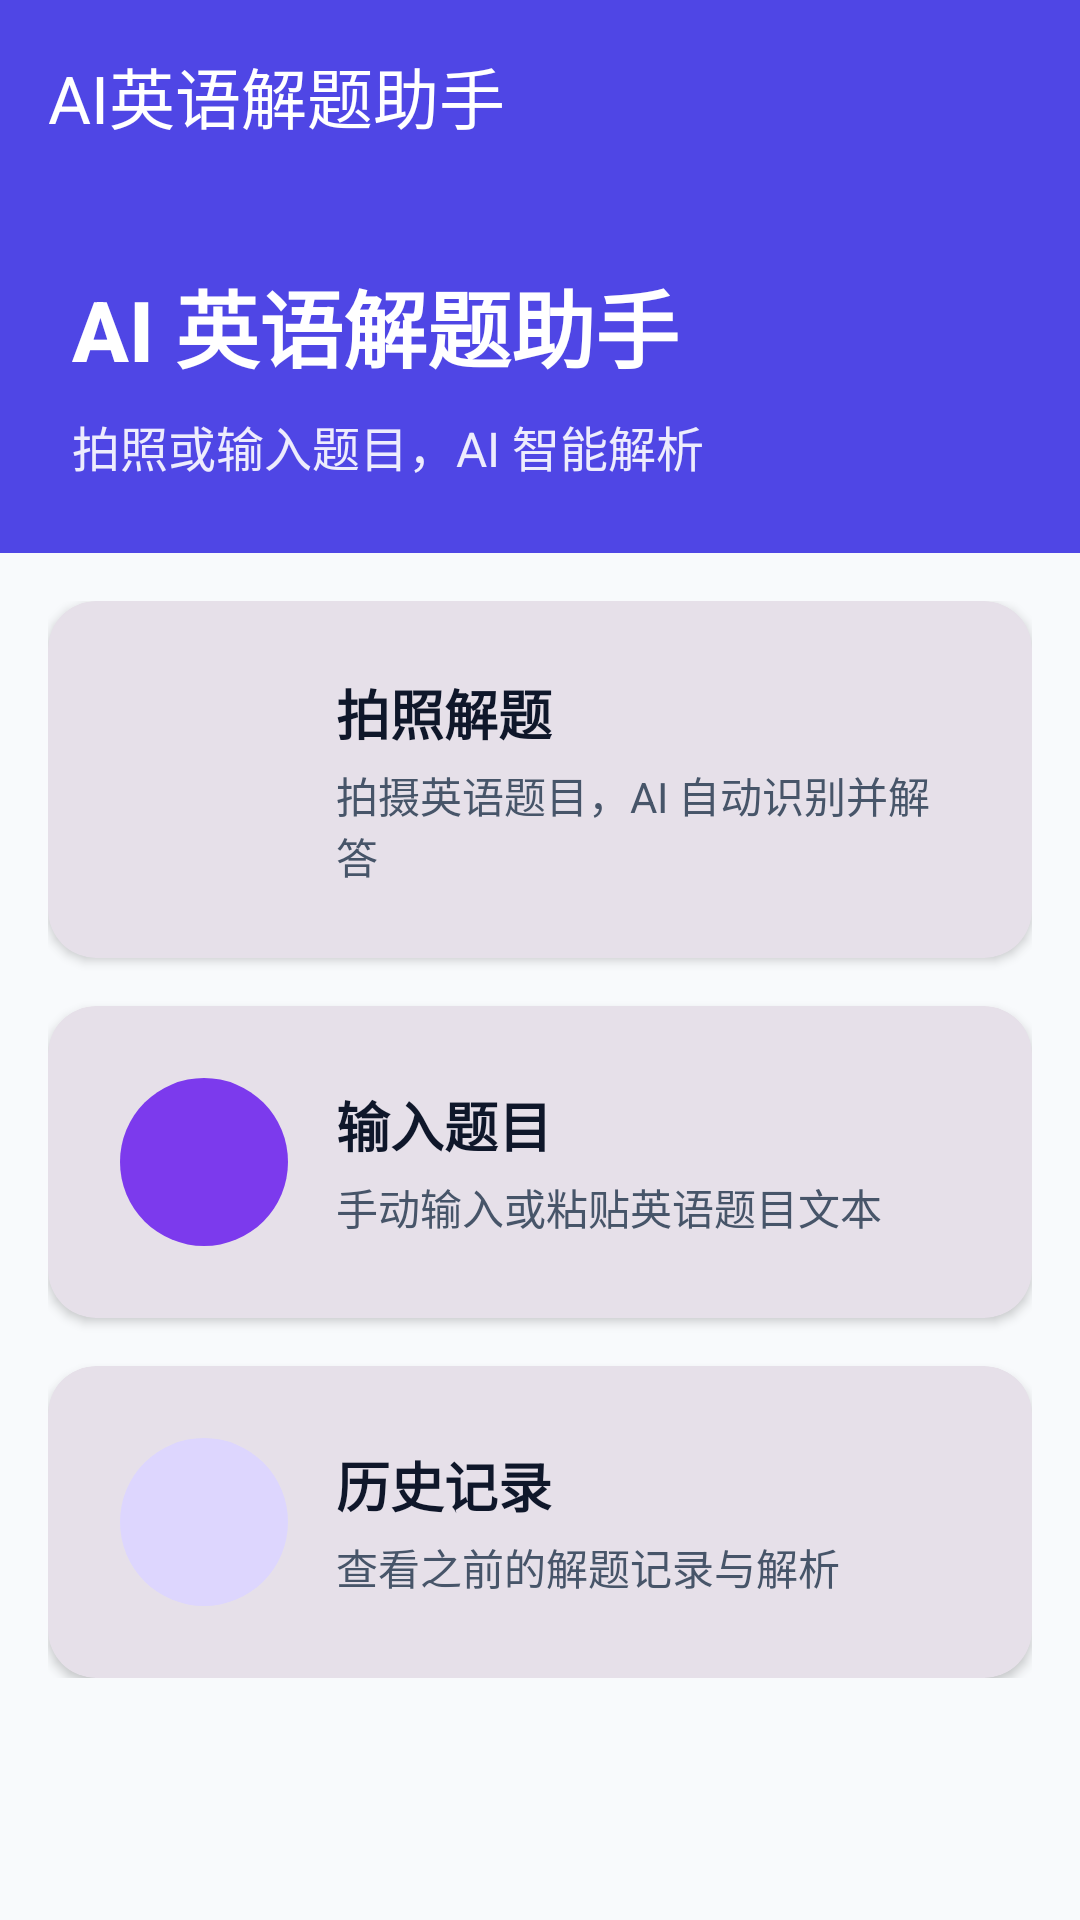

Produce the Android XML layout that renders to this screen, including the resource entries it uses.
<!-- AndroidManifest.xml: application theme AppTheme -->
<!-- res/layout/activity_main.xml -->
<?xml version="1.0" encoding="utf-8"?>
<ScrollView xmlns:android="http://schemas.android.com/apk/res/android"
    xmlns:app="http://schemas.android.com/apk/res-auto"
    android:layout_width="match_parent"
    android:layout_height="match_parent"
    android:background="@color/background">

    <LinearLayout
        android:layout_width="match_parent"
        android:layout_height="wrap_content"
        android:orientation="vertical">

        
        <com.google.android.material.appbar.MaterialToolbar
            android:id="@+id/toolbar"
            android:layout_width="match_parent"
            android:layout_height="?attr/actionBarSize"
            android:background="@color/primary"
            android:theme="@style/ThemeOverlay.Material3.ActionBar"
            app:title="@string/app_name"
            app:titleTextColor="@color/on_primary" />

        
        <LinearLayout
            android:layout_width="match_parent"
            android:layout_height="wrap_content"
            android:orientation="vertical"
            android:padding="@dimen/spacing_lg"
            android:background="@color/primary">

            <TextView
                android:layout_width="match_parent"
                android:layout_height="wrap_content"
                android:text="AI 英语解题助手"
                android:textColor="@color/on_primary"
                android:textSize="28sp"
                android:textStyle="bold"
                android:fontFamily="sans-serif-medium" />

            <TextView
                android:layout_width="match_parent"
                android:layout_height="wrap_content"
                android:layout_marginTop="@dimen/spacing_sm"
                android:text="拍照或输入题目，AI 智能解析"
                android:textColor="@color/on_primary"
                android:alpha="0.9"
                android:textSize="@dimen/text_body" />
        </LinearLayout>

        
        <LinearLayout
            android:layout_width="match_parent"
            android:layout_height="wrap_content"
            android:orientation="vertical"
            android:padding="@dimen/spacing_md">

            
            <com.google.android.material.card.MaterialCardView
                android:id="@+id/card_camera"
                android:layout_width="match_parent"
                android:layout_height="wrap_content"
                android:layout_marginBottom="@dimen/spacing_md"
                app:cardElevation="@dimen/card_elevation"
                app:cardCornerRadius="@dimen/card_radius"
                app:strokeWidth="0dp"
                android:foreground="?attr/selectableItemBackground"
                style="@style/Widget.Material3.CardView.Filled">

                <LinearLayout
                    android:layout_width="match_parent"
                    android:layout_height="wrap_content"
                    android:orientation="horizontal"
                    android:padding="@dimen/spacing_lg"
                    android:gravity="center_vertical">

                    <ImageView
                        android:layout_width="56dp"
                        android:layout_height="56dp"
                        android:src="@drawable/ic_camera"
                        android:background="@drawable/bg_icon_circle_primary"
                        android:padding="@dimen/spacing_md"
                        android:importantForAccessibility="no" />

                    <LinearLayout
                        android:layout_width="0dp"
                        android:layout_height="wrap_content"
                        android:layout_weight="1"
                        android:layout_marginStart="@dimen/spacing_md"
                        android:orientation="vertical">

                        <TextView
                            android:layout_width="wrap_content"
                            android:layout_height="wrap_content"
                            android:text="拍照解题"
                            android:textSize="@dimen/text_headline"
                            android:textColor="@color/text_primary"
                            android:textStyle="bold" />

                        <TextView
                            android:layout_width="wrap_content"
                            android:layout_height="wrap_content"
                            android:layout_marginTop="@dimen/spacing_xs"
                            android:text="拍摄英语题目，AI 自动识别并解答"
                            android:textSize="@dimen/text_body_small"
                            android:textColor="@color/text_secondary" />
                    </LinearLayout>

                </LinearLayout>

            </com.google.android.material.card.MaterialCardView>

            
            <com.google.android.material.card.MaterialCardView
                android:id="@+id/card_type"
                android:layout_width="match_parent"
                android:layout_height="wrap_content"
                android:layout_marginBottom="@dimen/spacing_md"
                app:cardElevation="@dimen/card_elevation"
                app:cardCornerRadius="@dimen/card_radius"
                app:strokeWidth="0dp"
                android:foreground="?attr/selectableItemBackground"
                style="@style/Widget.Material3.CardView.Filled">

                <LinearLayout
                    android:layout_width="match_parent"
                    android:layout_height="wrap_content"
                    android:orientation="horizontal"
                    android:padding="@dimen/spacing_lg"
                    android:gravity="center_vertical">

                    <ImageView
                        android:layout_width="56dp"
                        android:layout_height="56dp"
                        android:src="@drawable/ic_edit"
                        android:background="@drawable/bg_icon_circle_secondary"
                        android:padding="@dimen/spacing_md"
                        android:importantForAccessibility="no" />

                    <LinearLayout
                        android:layout_width="0dp"
                        android:layout_height="wrap_content"
                        android:layout_weight="1"
                        android:layout_marginStart="@dimen/spacing_md"
                        android:orientation="vertical">

                        <TextView
                            android:layout_width="wrap_content"
                            android:layout_height="wrap_content"
                            android:text="输入题目"
                            android:textSize="@dimen/text_headline"
                            android:textColor="@color/text_primary"
                            android:textStyle="bold" />

                        <TextView
                            android:layout_width="wrap_content"
                            android:layout_height="wrap_content"
                            android:layout_marginTop="@dimen/spacing_xs"
                            android:text="手动输入或粘贴英语题目文本"
                            android:textSize="@dimen/text_body_small"
                            android:textColor="@color/text_secondary" />
                    </LinearLayout>

                </LinearLayout>

            </com.google.android.material.card.MaterialCardView>

            
            <com.google.android.material.card.MaterialCardView
                android:id="@+id/card_history"
                android:layout_width="match_parent"
                android:layout_height="wrap_content"
                app:cardElevation="@dimen/card_elevation"
                app:cardCornerRadius="@dimen/card_radius"
                app:strokeWidth="0dp"
                android:foreground="?attr/selectableItemBackground"
                style="@style/Widget.Material3.CardView.Filled">

                <LinearLayout
                    android:layout_width="match_parent"
                    android:layout_height="wrap_content"
                    android:orientation="horizontal"
                    android:padding="@dimen/spacing_lg"
                    android:gravity="center_vertical">

                    <ImageView
                        android:layout_width="56dp"
                        android:layout_height="56dp"
                        android:src="@drawable/ic_history"
                        android:background="@drawable/bg_icon_circle_accent"
                        android:padding="@dimen/spacing_md"
                        android:importantForAccessibility="no" />

                    <LinearLayout
                        android:layout_width="0dp"
                        android:layout_height="wrap_content"
                        android:layout_weight="1"
                        android:layout_marginStart="@dimen/spacing_md"
                        android:orientation="vertical">

                        <TextView
                            android:layout_width="wrap_content"
                            android:layout_height="wrap_content"
                            android:text="历史记录"
                            android:textSize="@dimen/text_headline"
                            android:textColor="@color/text_primary"
                            android:textStyle="bold" />

                        <TextView
                            android:layout_width="wrap_content"
                            android:layout_height="wrap_content"
                            android:layout_marginTop="@dimen/spacing_xs"
                            android:text="查看之前的解题记录与解析"
                            android:textSize="@dimen/text_body_small"
                            android:textColor="@color/text_secondary" />
                    </LinearLayout>

                </LinearLayout>

            </com.google.android.material.card.MaterialCardView>

        </LinearLayout>

    </LinearLayout>

</ScrollView>
<!-- resources referenced by this layout -->
<resources>
  <color name="background">#FFF8FAFC</color>
  <color name="on_primary">#FFFFFFFF</color>
  <color name="primary">#FF4F46E5</color>
  <color name="text_primary">#FF0F172A</color>
  <color name="text_secondary">#FF475569</color>
  <dimen name="card_elevation">2dp</dimen>
  <dimen name="card_radius">16dp</dimen>
  <dimen name="spacing_lg">24dp</dimen>
  <dimen name="spacing_md">16dp</dimen>
  <dimen name="spacing_sm">8dp</dimen>
  <dimen name="spacing_xs">4dp</dimen>
  <dimen name="text_body">16sp</dimen>
  <dimen name="text_body_small">14sp</dimen>
  <dimen name="text_headline">18sp</dimen>
  <!-- drawable bg_icon_circle_accent (drawable) -->
  <?xml version="1.0" encoding="utf-8"?>
  <shape xmlns:android="http://schemas.android.com/apk/res/android" android:shape="oval">
      <solid android:color="@color/secondary_light" />
      <size android:width="56dp" android:height="56dp" />
  </shape>
  <!-- drawable bg_icon_circle_secondary (drawable) -->
  <?xml version="1.0" encoding="utf-8"?>
  <shape xmlns:android="http://schemas.android.com/apk/res/android" android:shape="oval">
      <solid android:color="@color/secondary" />
      <size android:width="56dp" android:height="56dp" />
  </shape>
  <string name="app_name">AI英语解题助手</string>
  <style name="AppTheme" parent="Theme.Material3.Light.NoActionBar">
          <item name="colorPrimary">@color/primary</item>
          <item name="colorPrimaryDark">@color/primary_dark</item>
          <item name="colorAccent">@color/accent</item>
          <item name="colorSecondary">@color/secondary</item>
          <item name="android:statusBarColor">@color/primary_dark</item>
          <item name="android:navigationBarColor">@color/surface</item>
      </style>
  <color name="secondary_light">#FFDDD6FE</color>
  <color name="secondary">#FF7C3AED</color>
  <color name="primary_dark">#FF4338CA</color>
  <color name="accent">#FFF97316</color>
  <color name="surface">#FFFFFFFF</color>
</resources>
